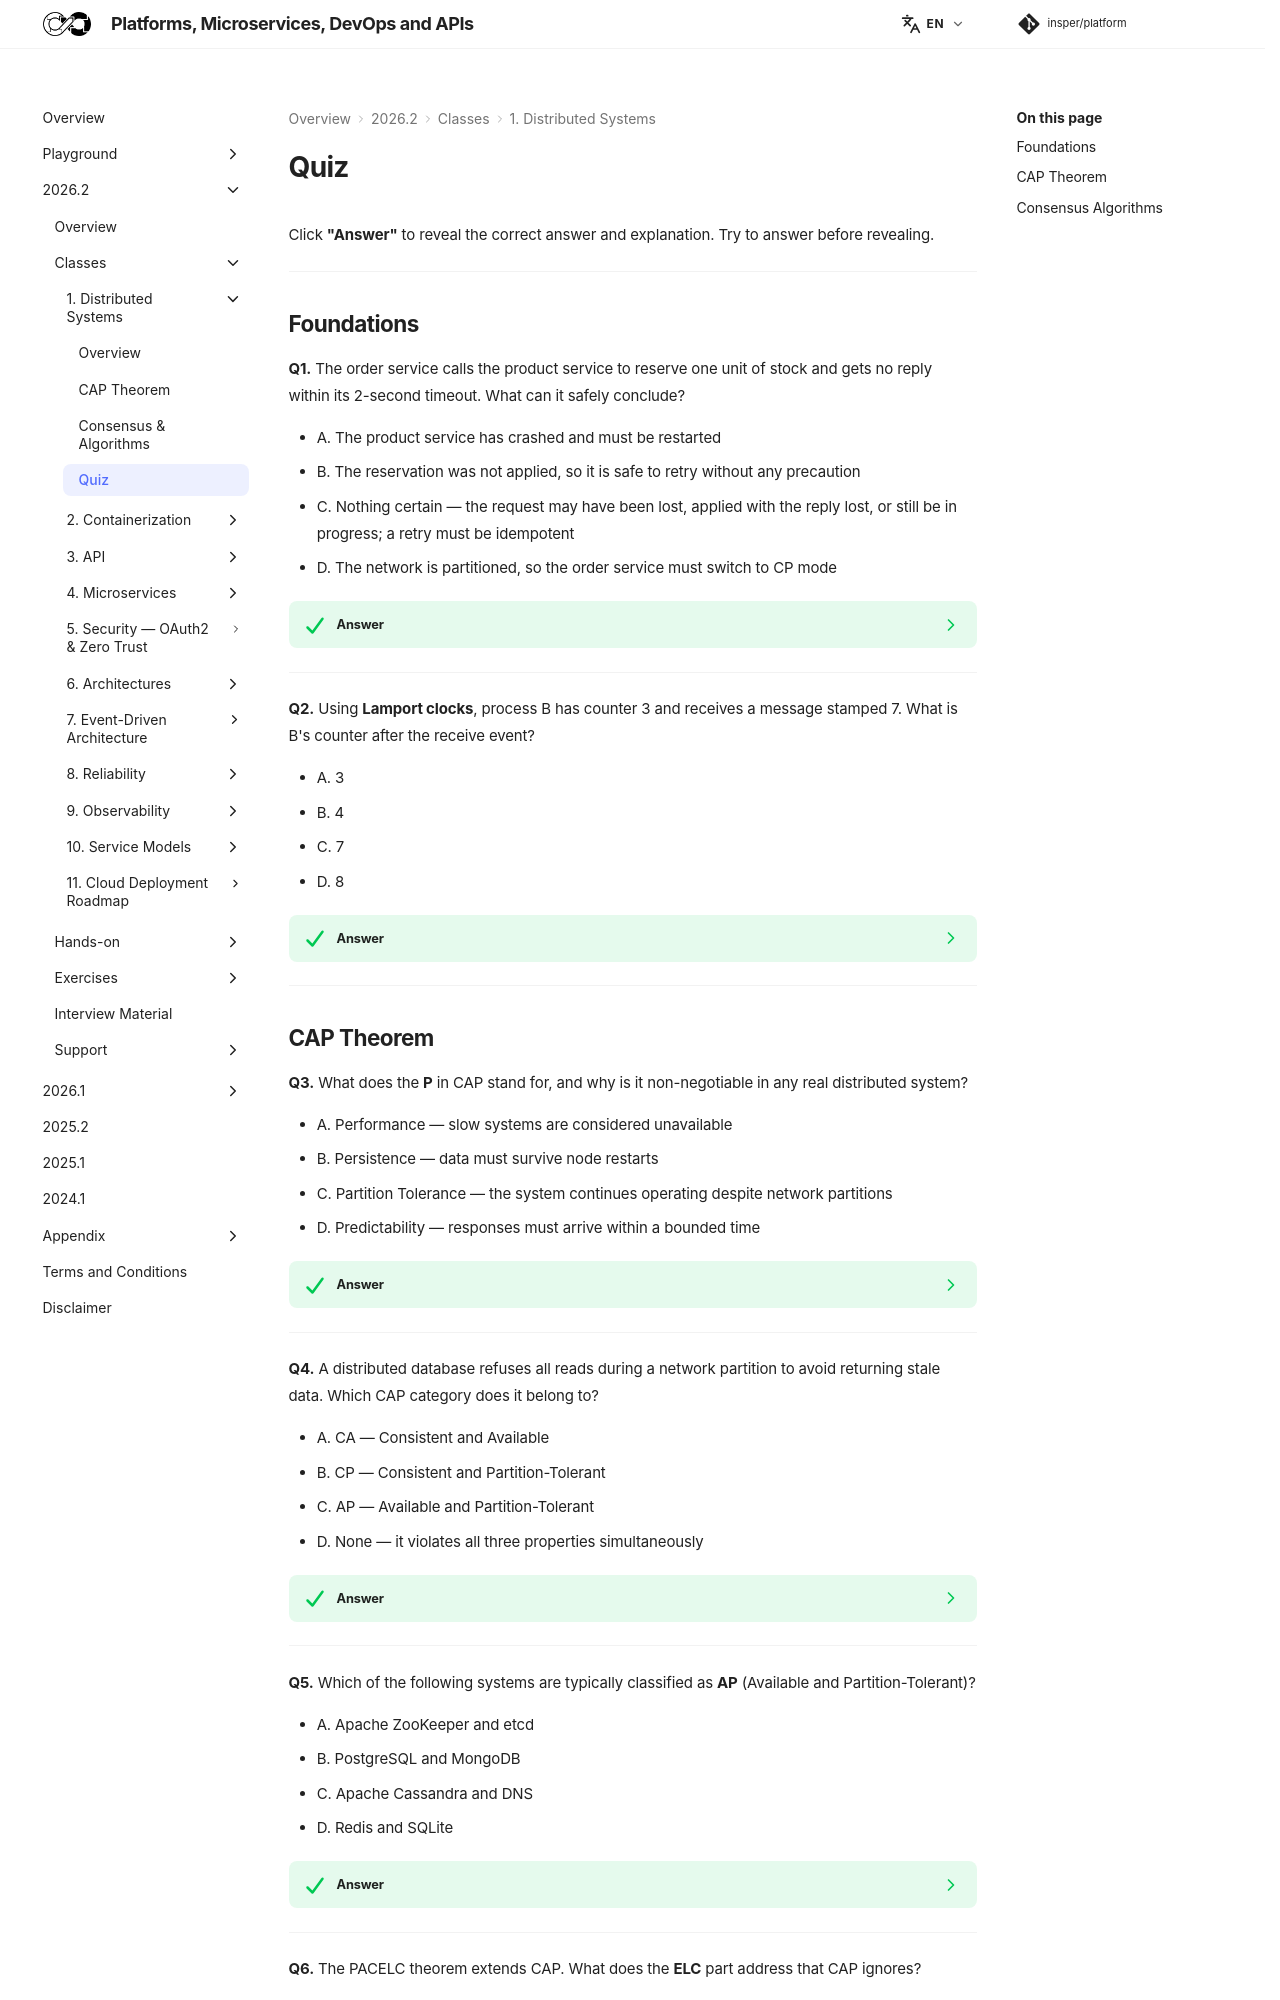

repository: Insper/platform · page: 2026.2/classes/distributed_systems/quiz/index.html · generator: mkdocs


Click **"Answer"** to reveal the correct answer and explanation. Try to answer before revealing.

---

## CAP Theorem

**Q1.** What does the **P** in CAP stand for, and why is it non-negotiable in any real distributed system?

- A. Performance — slow systems are considered unavailable
- B. Persistence — data must survive node restarts
- C. Partition Tolerance — the system continues operating despite network partitions
- D. Predictability — responses must arrive within a bounded time

??? success "Answer"
    **C — Partition Tolerance.**

    Network partitions — where messages between nodes are lost or delayed — happen in any real distributed system due to hardware failures, congestion, or physical distance. Because partitions cannot be prevented, the practical design choice is between **C** (refuse requests during partition) and **A** (continue serving, possibly stale data).

---

**Q2.** A distributed database refuses all reads during a network partition to avoid returning stale data. Which CAP category does it belong to?

- A. CA — Consistent and Available
- B. CP — Consistent and Partition-Tolerant
- C. AP — Available and Partition-Tolerant
- D. None — it violates all three properties simultaneously

??? success "Answer"
    **B — CP.**

    By refusing reads during a partition, the system prioritises **consistency** (no stale data) over availability. Once the partition heals, service resumes. ZooKeeper and etcd are classic CP examples.

---

**Q3.** Which of the following systems are typically classified as **AP** (Available and Partition-Tolerant)?

- A. Apache ZooKeeper and etcd
- B. PostgreSQL and MongoDB
- C. Apache Cassandra and DNS
- D. Redis and SQLite

??? success "Answer"
    **C — Apache Cassandra and DNS.**

    Both continue serving requests during partitions, accepting that responses may be temporarily stale (eventual consistency). ZooKeeper and etcd are CP; PostgreSQL and MongoDB are CP by default; Redis in single-node mode is neither (it is CA, unrealistic for production distribution).

---

**Q4.** The PACELC theorem extends CAP. What does the **ELC** part address that CAP ignores?

- A. Even when a partition heals, the system must re-elect a leader before serving
- B. Even without a partition, the system must choose between Latency and Consistency
- C. Every lost connection requires a Checkpoint before normal operation resumes
- D. Eventual consistency is always preferred over strong consistency at low load

??? success "Answer"
    **B — Even without a partition: Latency vs Consistency trade-off.**

    CAP only describes behaviour during a partition. PACELC adds that even in normal operation, systems must trade off between **lower latency** (serve quickly, risk slightly stale reads) and **stronger consistency** (wait for replication agreement before responding). Cassandra is PA/EL; MongoDB is PC/EC.

---
